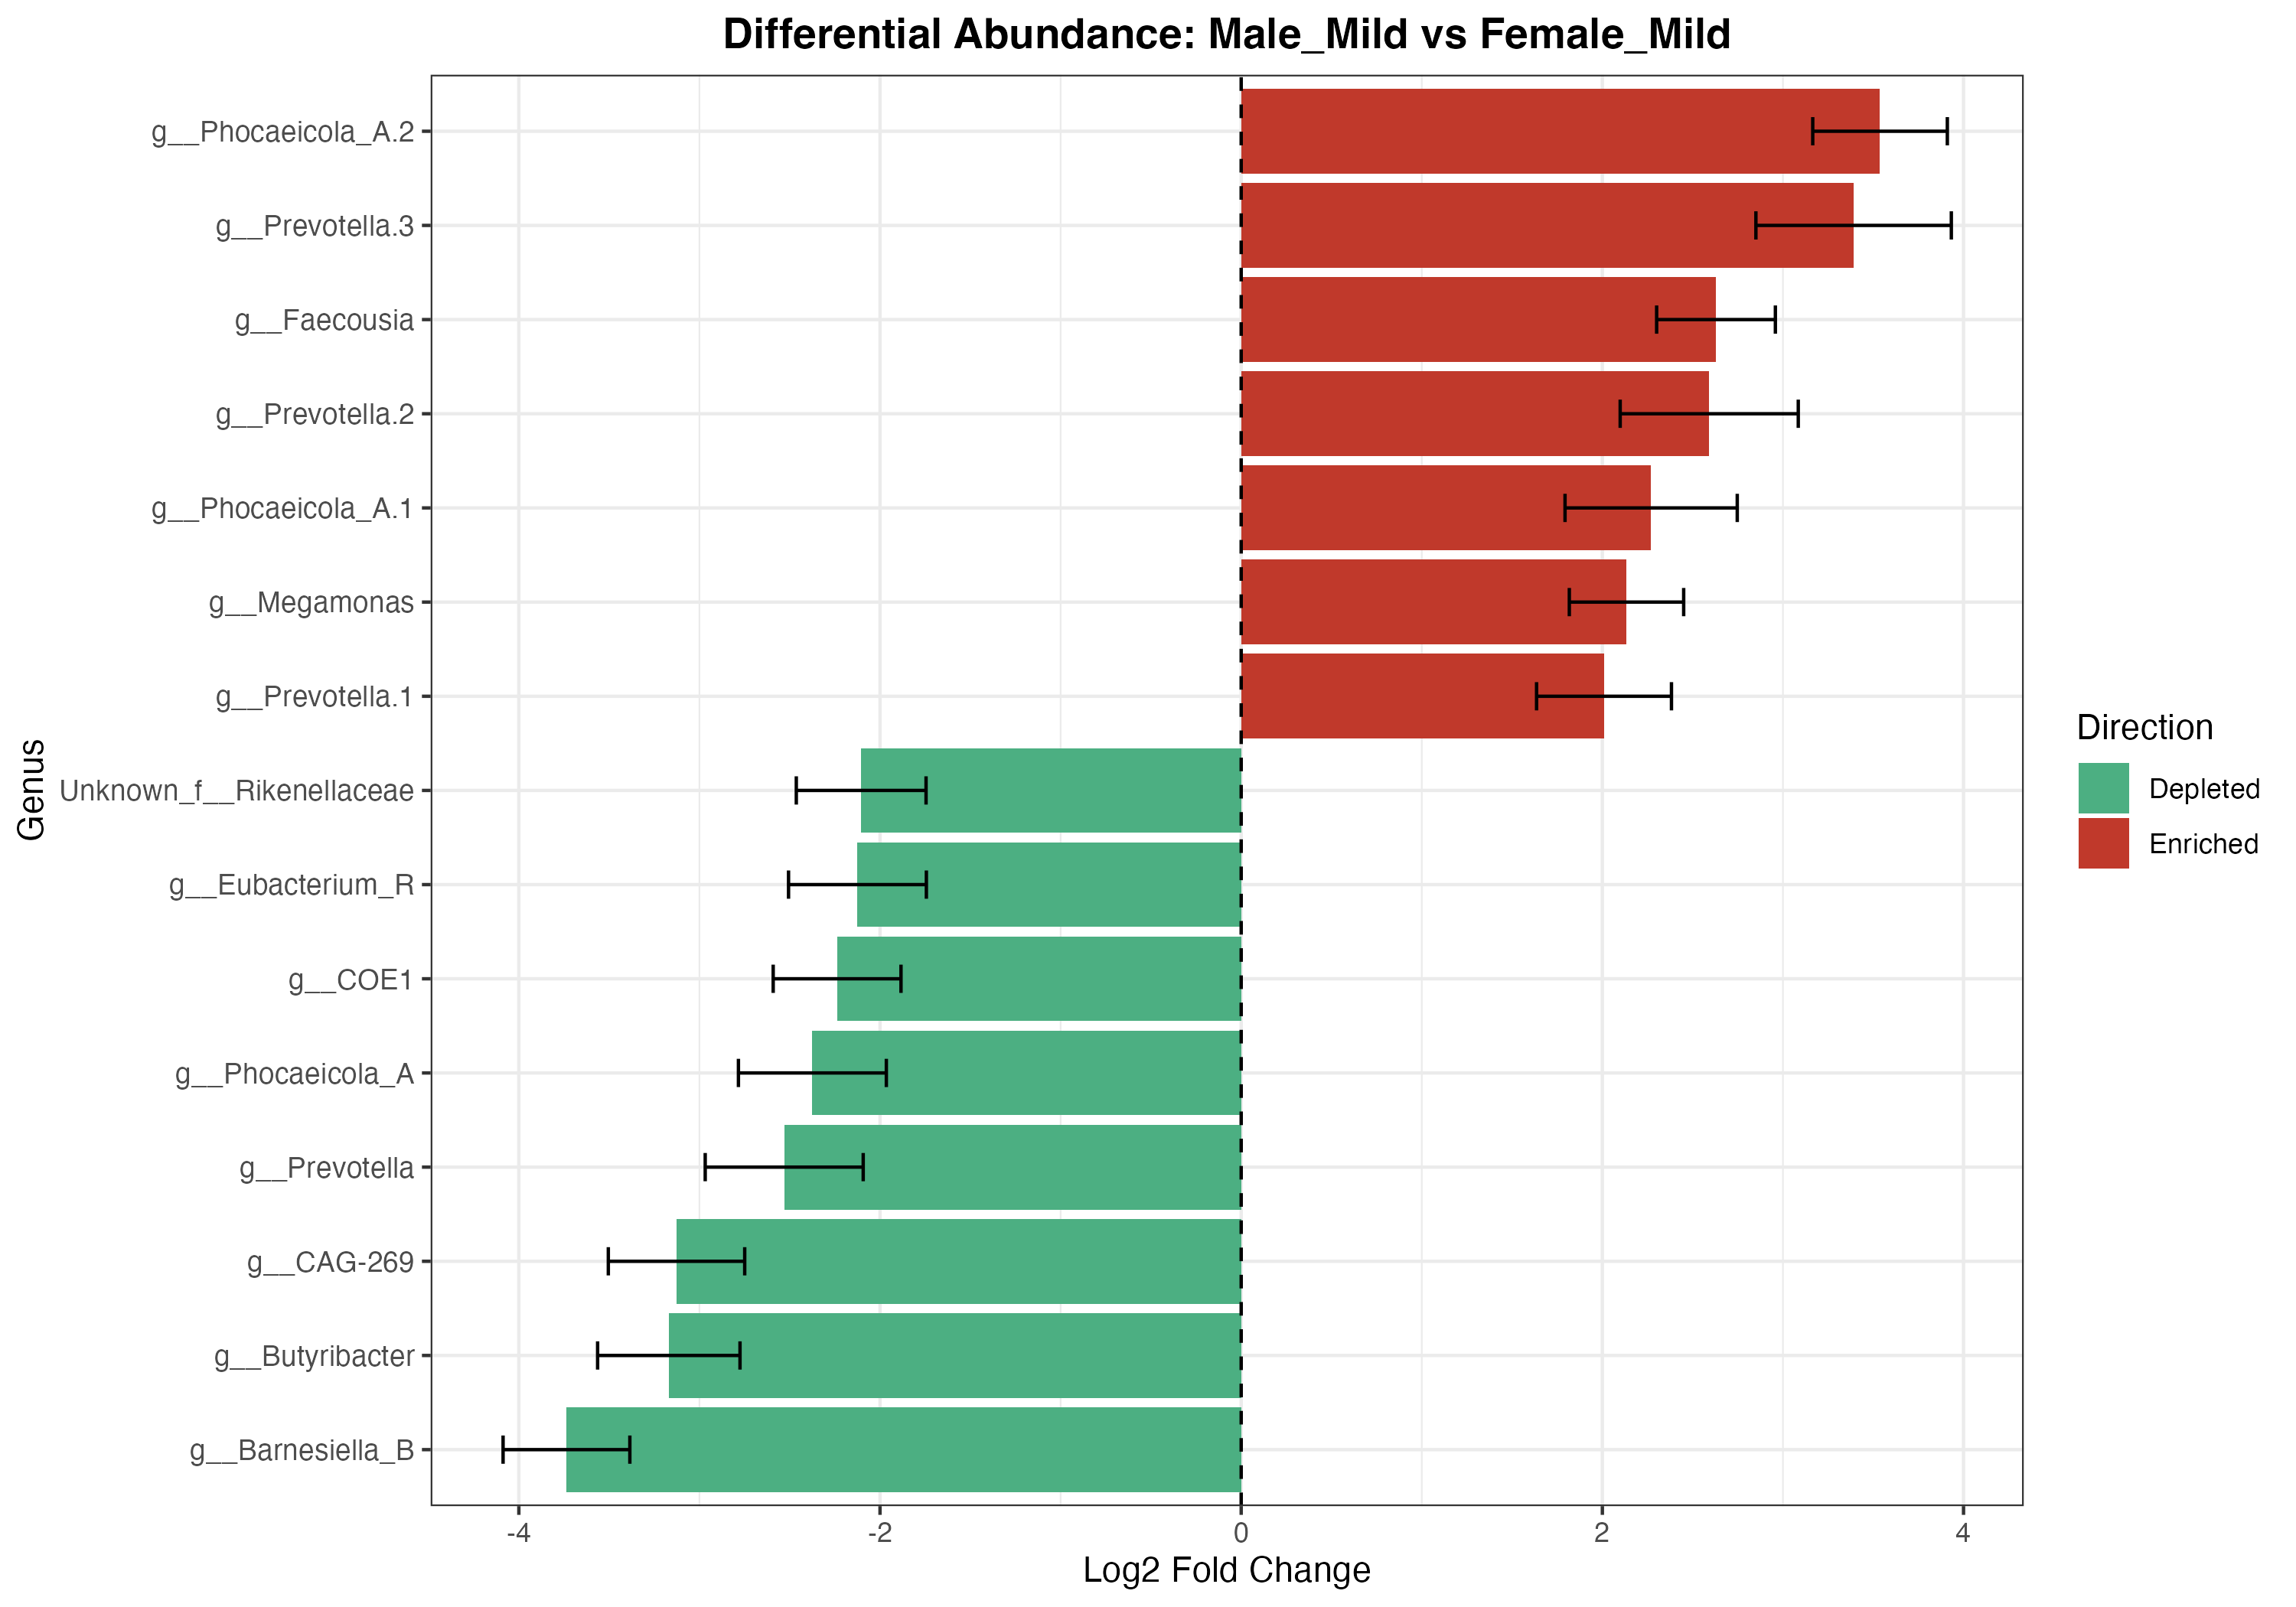

Source data for this figure (header and first rows):
ASV, Domain, Phylum, Class, Order, Family, Genus, Species, Confidence, baseMean, log2FoldChange, lfcSE, stat, pvalue, padj, direction
575c2a28dce404f1d4ae735f7f32f805, d__Bacteria, p__Bacteroidota, c__Bacteroidia, o__Bacteroidales, f__Barnesiellaceae, g__Barnesiella_B, s__Barnesiella_B intestinihominis, 1, 5.86, -3.736, 0.351, -10.65, 1.83822225633973e-26, 2.40990937806138e-23, Depleted
f104c2592f0dc5904872e008cc482a63, d__Bacteria, p__Bacillota_A_368345, c__Clostridia_258483, o__Lachnospirales, f__Lachnospiraceae, g__Butyribacter, s__Butyribacter intestini, 1, 10.43, -3.17, 0.3942, -8.04, 9.00658147229914e-16, 2.95190707754604e-13, Depleted
dccd97f0246940e511109cca56752886, d__Bacteria, p__Bacillota_A_368345, c__Clostridia_258483, o__TANB77, f__CAG-508, g__CAG-269, s__CAG-269 sp000431335, 0.9829, 11.47, -3.127, 0.3776, -8.281, 1.22650811413836e-16, 5.35984045878465e-14, Depleted
cbc76aafd3d20b21df4f571304a7dd4f, d__Bacteria, p__Bacteroidota, c__Bacteroidia, o__Bacteroidales, f__Bacteroidaceae, g__Prevotella, s__Prevotella sp003447235, 1, 45.2, -2.531, 0.4375, -5.785, 7.26331887546909e-09, 5.60130061514116e-07, Depleted
d22e511f3ef5021ae99f54cf376e23d8, d__Bacteria, p__Bacteroidota, c__Bacteroidia, o__Bacteroidales, f__Bacteroidaceae, g__Phocaeicola_A, s__Phocaeicola_A vulgatus, 0.7552, 11.88, -2.375, 0.4095, -5.798, 6.70954782331762e-09, 5.49763574773087e-07, Depleted
65030e76ca6c853f06dcb313e98944be, d__Bacteria, p__Bacillota_A_368345, c__Clostridia_258483, o__Lachnospirales, f__Lachnospiraceae, g__COE1, s__, 1, 6.897, -2.238, 0.3538, -6.324, 2.54892352365023e-10, 4.17704842438182e-08, Depleted
92b23e51bd4b1a05213b88beb952a119, d__Bacteria, p__Bacillota_A_368345, c__Clostridia_258483, o__Oscillospirales, f__Acutalibacteraceae, g__Eubacterium_R, s__Eubacterium_R sp000436835, 1, 8.774, -2.125, 0.3816, -5.568, 2.57803424680007e-08, 1.68990144877744e-06, Depleted
a4beb410f9fa6fae16aeee4a35647cc2, d__Bacteria, p__Bacteroidota, c__Bacteroidia, o__Bacteroidales, f__Rikenellaceae, Unknown_f__Rikenellaceae, NA, 1, 10.63, -2.104, 0.3592, -5.858, 4.69352603702271e-09, 4.39515188181198e-07, Depleted
a2c2b01479011f18219d383177eb3432, d__Bacteria, p__Bacteroidota, c__Bacteroidia, o__Bacteroidales, f__Bacteroidaceae, g__Prevotella.1, s__Prevotella rara, 1, 4.779, 2.009, 0.3735, 5.379, 7.47196606888191e-08, 4.11179505781988e-06, Enriched
11473fb539a81a01ed9a8e24879552f0, d__Bacteria, p__Bacillota_C, c__Negativicutes, o__Selenomonadales, f__Selenomonadaceae_42771, g__Megamonas, NA, 0.9973, 3.003, 2.134, 0.3166, 6.739, 1.59901860421232e-11, 3.49385565020393e-09, Enriched
33704805d89a7a989b230daaf68de083, d__Bacteria, p__Bacteroidota, c__Bacteroidia, o__Bacteroidales, f__Bacteroidaceae, g__Phocaeicola_A.1, s__Phocaeicola_A plebeius, 1, 32.3, 2.27, 0.4768, 4.761, 1.92860610576064e-06, 7.22400744186343e-05, Enriched
3a9fc45622619d3fd38007c1852eb7cd, d__Bacteria, p__Bacteroidota, c__Bacteroidia, o__Bacteroidales, f__Bacteroidaceae, g__Prevotella.2, s__, 0.9971, 67.2, 2.592, 0.4931, 5.256, 1.47055047307171e-07, 7.71156668078803e-06, Enriched
e79796dfc35a010e73fba85930ef19b1, d__Bacteria, p__Bacillota_A_368345, c__Clostridia_258483, o__Oscillospirales, f__Oscillospiraceae_88309, g__Faecousia, s__Faecousia sp000434635, 0.9973, 3.654, 2.629, 0.3287, 7.998, 1.26319332029058e-15, 3.31209288580189e-13, Enriched
fd4d5be53f7b770860c049540825b711, d__Bacteria, p__Bacteroidota, c__Bacteroidia, o__Bacteroidales, f__Bacteroidaceae, g__Prevotella.3, s__, 0.8824, 293.5, 3.391, 0.5411, 6.268, 3.66629709317401e-10, 5.34057276572347e-08, Enriched
2de419f4364b898fcc585909c717c5bc, d__Bacteria, p__Bacteroidota, c__Bacteroidia, o__Bacteroidales, f__Bacteroidaceae, g__Phocaeicola_A.2, s__Phocaeicola_A vulgatus, 0.9973, 6.017, 3.538, 0.3727, 9.492, 2.25593777586778e-21, 1.47876721208133e-18, Enriched
